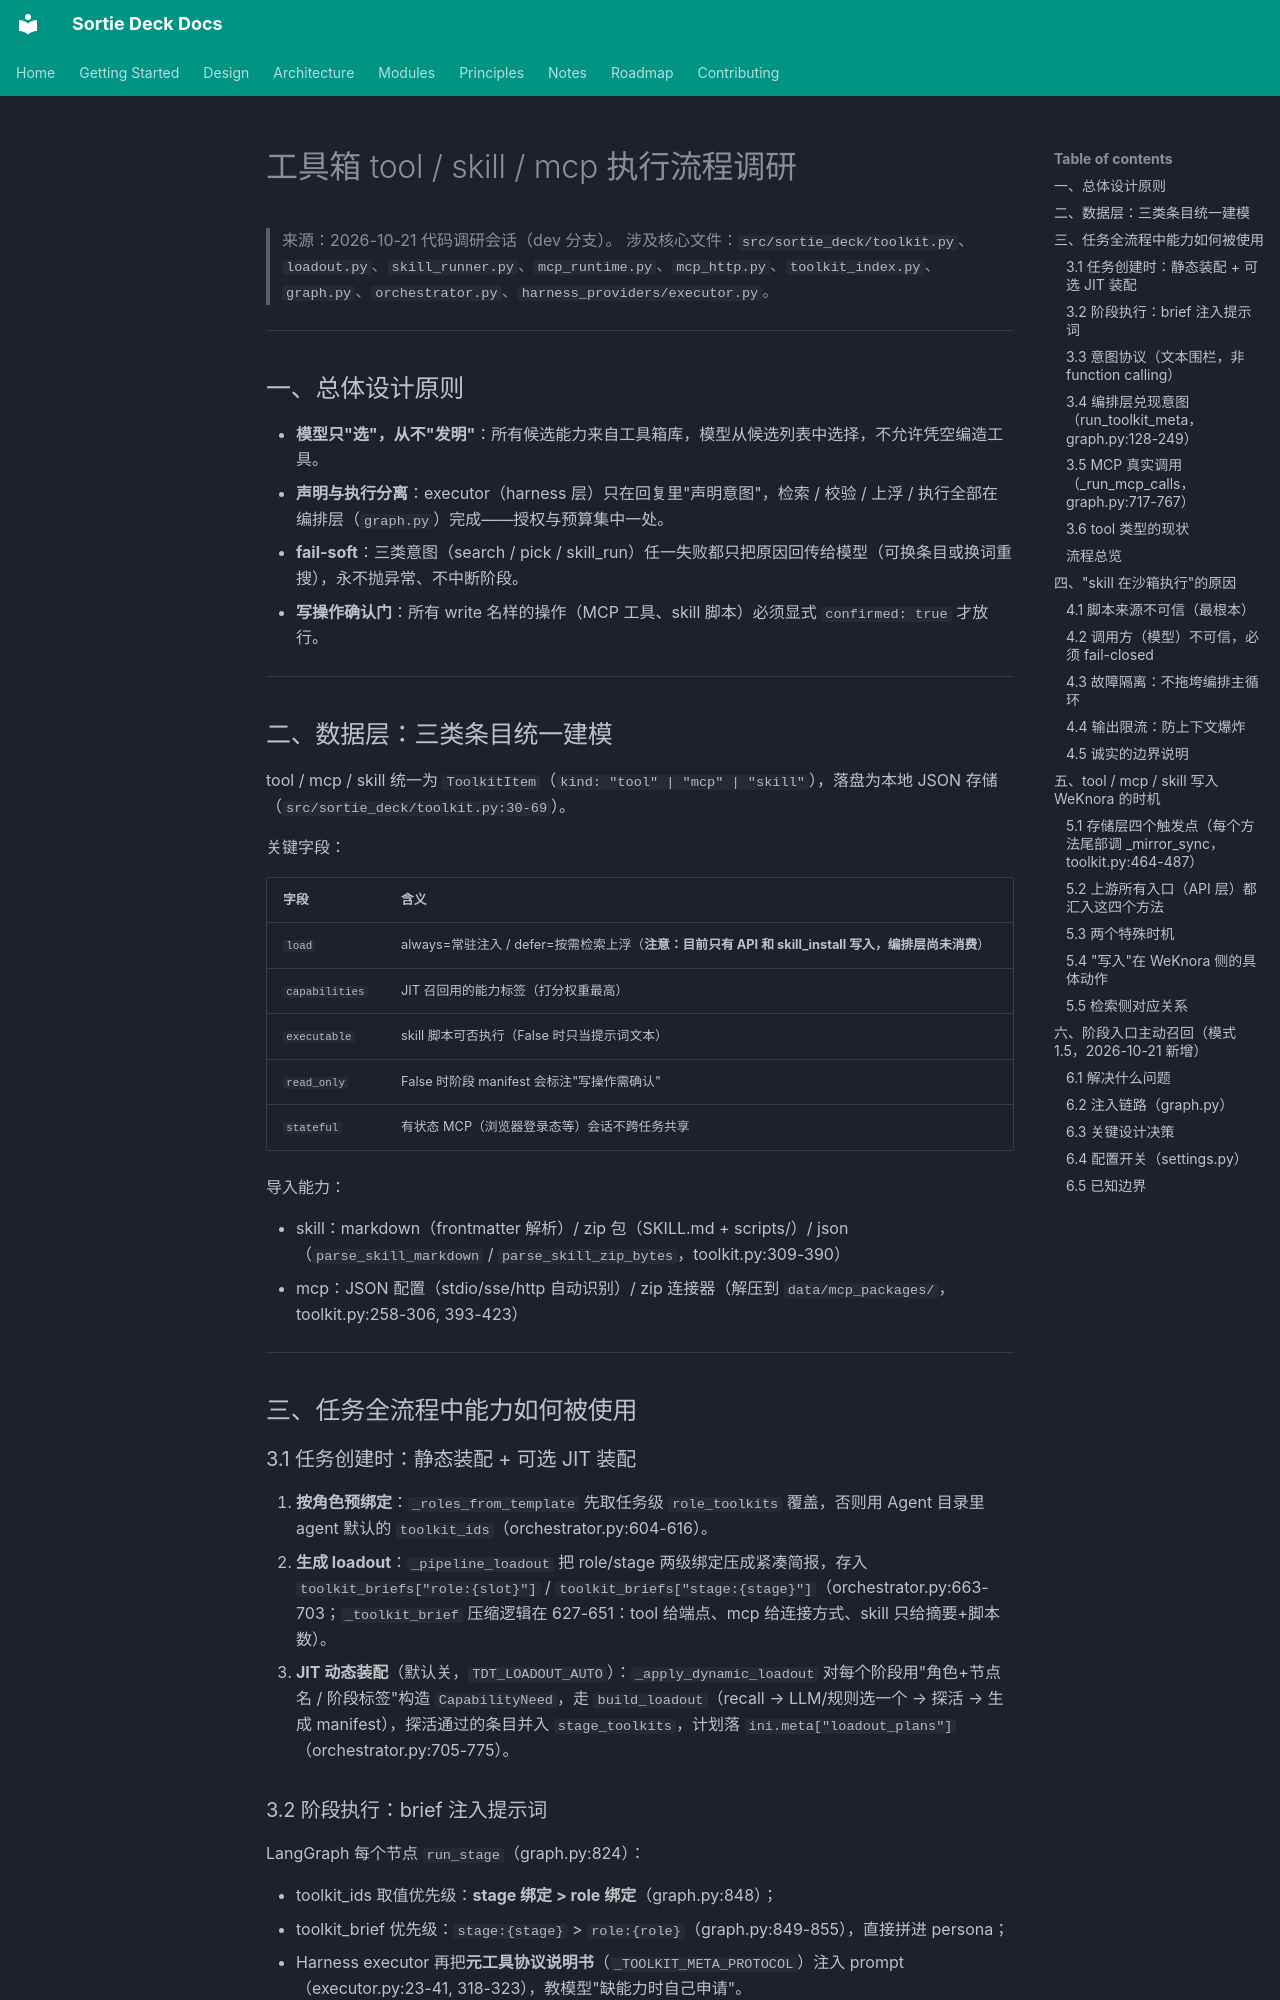

repository: lpliu-art/sortie-deck-todos · page: 工具箱-tool-skill-mcp-执行流程调研/index.html · generator: mkdocs

# 工具箱 tool / skill / mcp 执行流程调研

> 来源：2026-10-21 代码调研会话（dev 分支）。
> 涉及核心文件：`src/sortie_deck/toolkit.py`、`loadout.py`、`skill_runner.py`、`mcp_runtime.py`、`mcp_http.py`、`toolkit_index.py`、`graph.py`、`orchestrator.py`、`harness_providers/executor.py`。

---

## 一、总体设计原则

- **模型只"选"，从不"发明"**：所有候选能力来自工具箱库，模型从候选列表中选择，不允许凭空编造工具。
- **声明与执行分离**：executor（harness 层）只在回复里"声明意图"，检索 / 校验 / 上浮 / 执行全部在编排层（`graph.py`）完成——授权与预算集中一处。
- **fail-soft**：三类意图（search / pick / skill_run）任一失败都只把原因回传给模型（可换条目或换词重搜），永不抛异常、不中断阶段。
- **写操作确认门**：所有 write 名样的操作（MCP 工具、skill 脚本）必须显式 `confirmed: true` 才放行。

---

## 二、数据层：三类条目统一建模

tool / mcp / skill 统一为 `ToolkitItem`（`kind: "tool" | "mcp" | "skill"`），落盘为本地 JSON 存储（`src/sortie_deck/toolkit.py:30-69`）。

关键字段：

| 字段 | 含义 |
|---|---|
| `load` | always=常驻注入 / defer=按需检索上浮（**注意：目前只有 API 和 skill_install 写入，编排层尚未消费**） |
| `capabilities` | JIT 召回用的能力标签（打分权重最高） |
| `executable` | skill 脚本可否执行（False 时只当提示词文本） |
| `read_only` | False 时阶段 manifest 会标注"写操作需确认" |
| `stateful` | 有状态 MCP（浏览器登录态等）会话不跨任务共享 |

导入能力：

- skill：markdown（frontmatter 解析）/ zip 包（SKILL.md + scripts/）/ json（`parse_skill_markdown` / `parse_skill_zip_bytes`，toolkit.py:309-390）
- mcp：JSON 配置（stdio/sse/http 自动识别）/ zip 连接器（解压到 `data/mcp_packages/`，toolkit.py:258-306, 393-423）

---

## 三、任务全流程中能力如何被使用

### 3.1 任务创建时：静态装配 + 可选 JIT 装配

1. **按角色预绑定**：`_roles_from_template` 先取任务级 `role_toolkits` 覆盖，否则用 Agent 目录里 agent 默认的 `toolkit_ids`（orchestrator.py:604-616）。
2. **生成 loadout**：`_pipeline_loadout` 把 role/stage 两级绑定压成紧凑简报，存入 `toolkit_briefs["role:{slot}"]` / `toolkit_briefs["stage:{stage}"]`（orchestrator.py:663-703；`_toolkit_brief` 压缩逻辑在 627-651：tool 给端点、mcp 给连接方式、skill 只给摘要+脚本数）。
3. **JIT 动态装配**（默认关，`TDT_LOADOUT_AUTO`）：`_apply_dynamic_loadout` 对每个阶段用"角色+节点名 / 阶段标签"构造 `CapabilityNeed`，走 `build_loadout`（recall → LLM/规则选一个 → 探活 → 生成 manifest），探活通过的条目并入 `stage_toolkits`，计划落 `ini.meta["loadout_plans"]`（orchestrator.py:705-775）。

### 3.2 阶段执行：brief 注入提示词

LangGraph 每个节点 `run_stage`（graph.py:824）：

- toolkit_ids 取值优先级：**stage 绑定 > role 绑定**（graph.py:848）；
- toolkit_brief 优先级：`stage:{stage}` > `role:{role}`（graph.py:849-855），直接拼进 persona；
- Harness executor 再把**元工具协议说明书**（`_TOOLKIT_META_PROTOCOL`）注入 prompt（executor.py:23-41, 318-323），教模型"缺能力时自己申请"。
